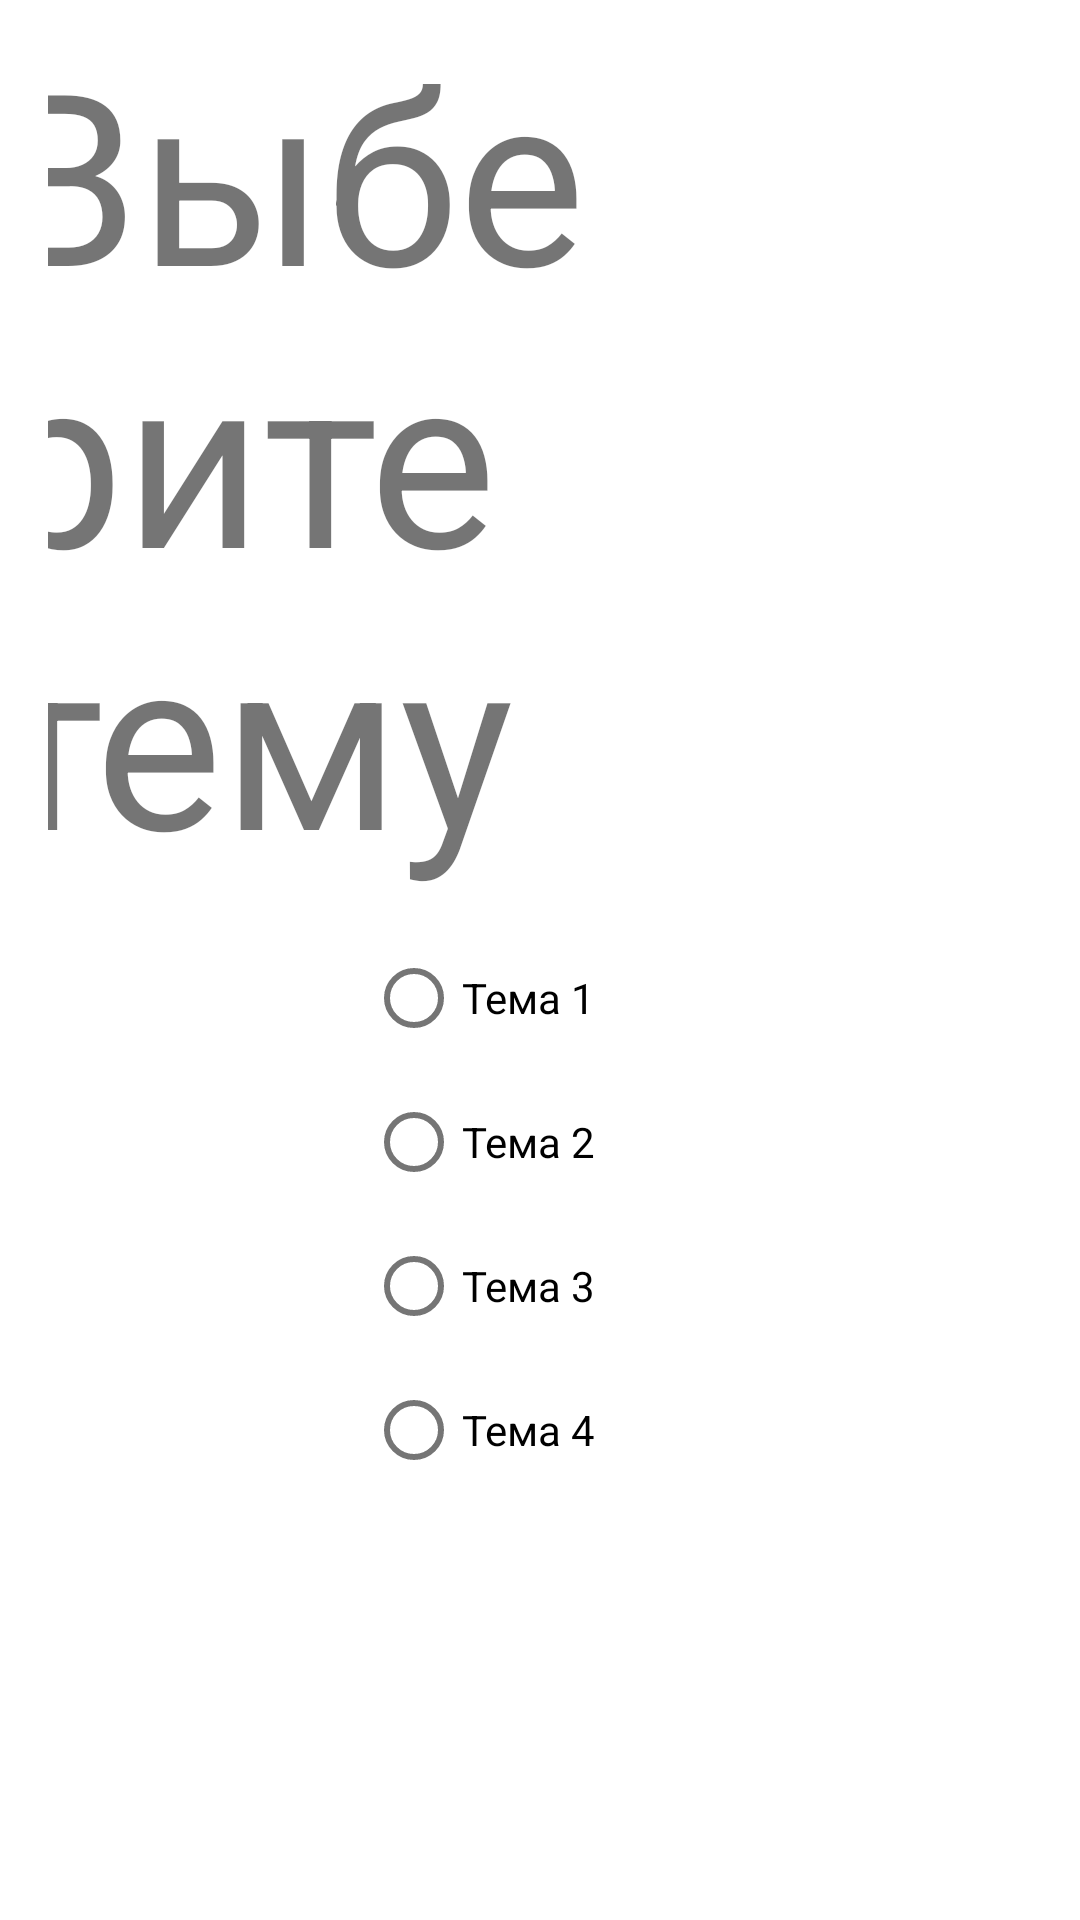

Write the Android layout XML for this screen, with the resource values it uses.
<!-- AndroidManifest.xml: application theme Theme.Calculator -->
<!-- res/layout/theme_activity.xml -->
<?xml version="1.0" encoding="utf-8"?>
<androidx.constraintlayout.widget.ConstraintLayout
    xmlns:android="http://schemas.android.com/apk/res/android"
    xmlns:app="http://schemas.android.com/apk/res-auto"
    android:layout_width="match_parent"
    android:layout_height="match_parent"
    style="@style/calc_button_style">

    <TextView
        android:id="@+id/textView3"
        android:layout_width="wrap_content"
        android:layout_height="wrap_content"
        android:text="Выберите тему"
        app:layout_constraintEnd_toEndOf="parent"
        app:layout_constraintStart_toStartOf="parent"
        app:layout_constraintTop_toTopOf="parent"
        android:textSize="@dimen/size_butt"/>

    <RadioGroup
        android:id="@+id/radioButtons"
        android:layout_width="wrap_content"
        android:layout_height="wrap_content"
        app:layout_constraintEnd_toEndOf="parent"
        app:layout_constraintStart_toStartOf="parent"
        app:layout_constraintTop_toBottomOf="@+id/textView3"
        style="@style/calc_button_style">

        <com.google.android.material.radiobutton.MaterialRadioButton
            android:id="@+id/theme_1"
            android:layout_width="match_parent"
            android:layout_height="wrap_content"
            android:text="Тема 1" />

        <com.google.android.material.radiobutton.MaterialRadioButton
            android:id="@+id/theme_2"
            android:layout_width="match_parent"
            android:layout_height="wrap_content"
            android:text="Тема 2" />

        <com.google.android.material.radiobutton.MaterialRadioButton
            android:id="@+id/theme_3"
            android:layout_width="match_parent"
            android:layout_height="wrap_content"
            android:text="Тема 3" />

        <com.google.android.material.radiobutton.MaterialRadioButton
            android:id="@+id/theme_4"
            android:layout_width="match_parent"
            android:layout_height="wrap_content"
            android:text="Тема 4" />

    </RadioGroup>

</androidx.constraintlayout.widget.ConstraintLayout>
<!-- resources referenced by this layout -->
<resources>
  <dimen name="size_butt">80dp</dimen>
  <style name="calc_button_style" parent="Widget.MaterialComponents.Button">
          <item name="android:textSize">@dimen/but_text_size</item>
          <item name="android:layout_width">@dimen/size_butt</item>
          <item name="android:layout_height">@dimen/size_butt</item>
          <item name="android:backgroundTint">#34AF16</item>
          <item name="android:layout_marginTop">@dimen/indent_butt</item>
          <item name="android:insetLeft">@dimen/indent_butt</item>
          <item name="android:insetRight">@dimen/indent_butt</item>
      </style>
  <style name="Theme.Calculator" parent="Theme.MaterialComponents.DayNight.DarkActionBar">
          
          <item name="colorPrimary">@color/purple_500</item>
          <item name="colorPrimaryVariant">@color/purple_700</item>
          <item name="colorOnPrimary">@color/white</item>
          
          <item name="colorSecondary">@color/teal_200</item>
          <item name="colorSecondaryVariant">@color/teal_700</item>
          <item name="colorOnSecondary">@color/black</item>
          
          <item name="android:statusBarColor" tools:targetApi="l">?attr/colorPrimaryVariant</item>
          
          <item name="materialButtonStyle">@style/calc_button_style</item>
      </style>
  <dimen name="but_text_size">40dp</dimen>
  <dimen name="indent_butt">6dp</dimen>
  <!-- not gathered from this repository: default colours our renderer supplied (Android Studio template values) -->
  <color name="purple_500">#FF6200EE</color>
  <color name="purple_700">#FF3700B3</color>
  <color name="teal_200">#FF03DAC5</color>
  <color name="teal_700">#FF018786</color>
  <color name="black">#FF000000</color>
  <color name="white">#FFFFFFFF</color>
</resources>
